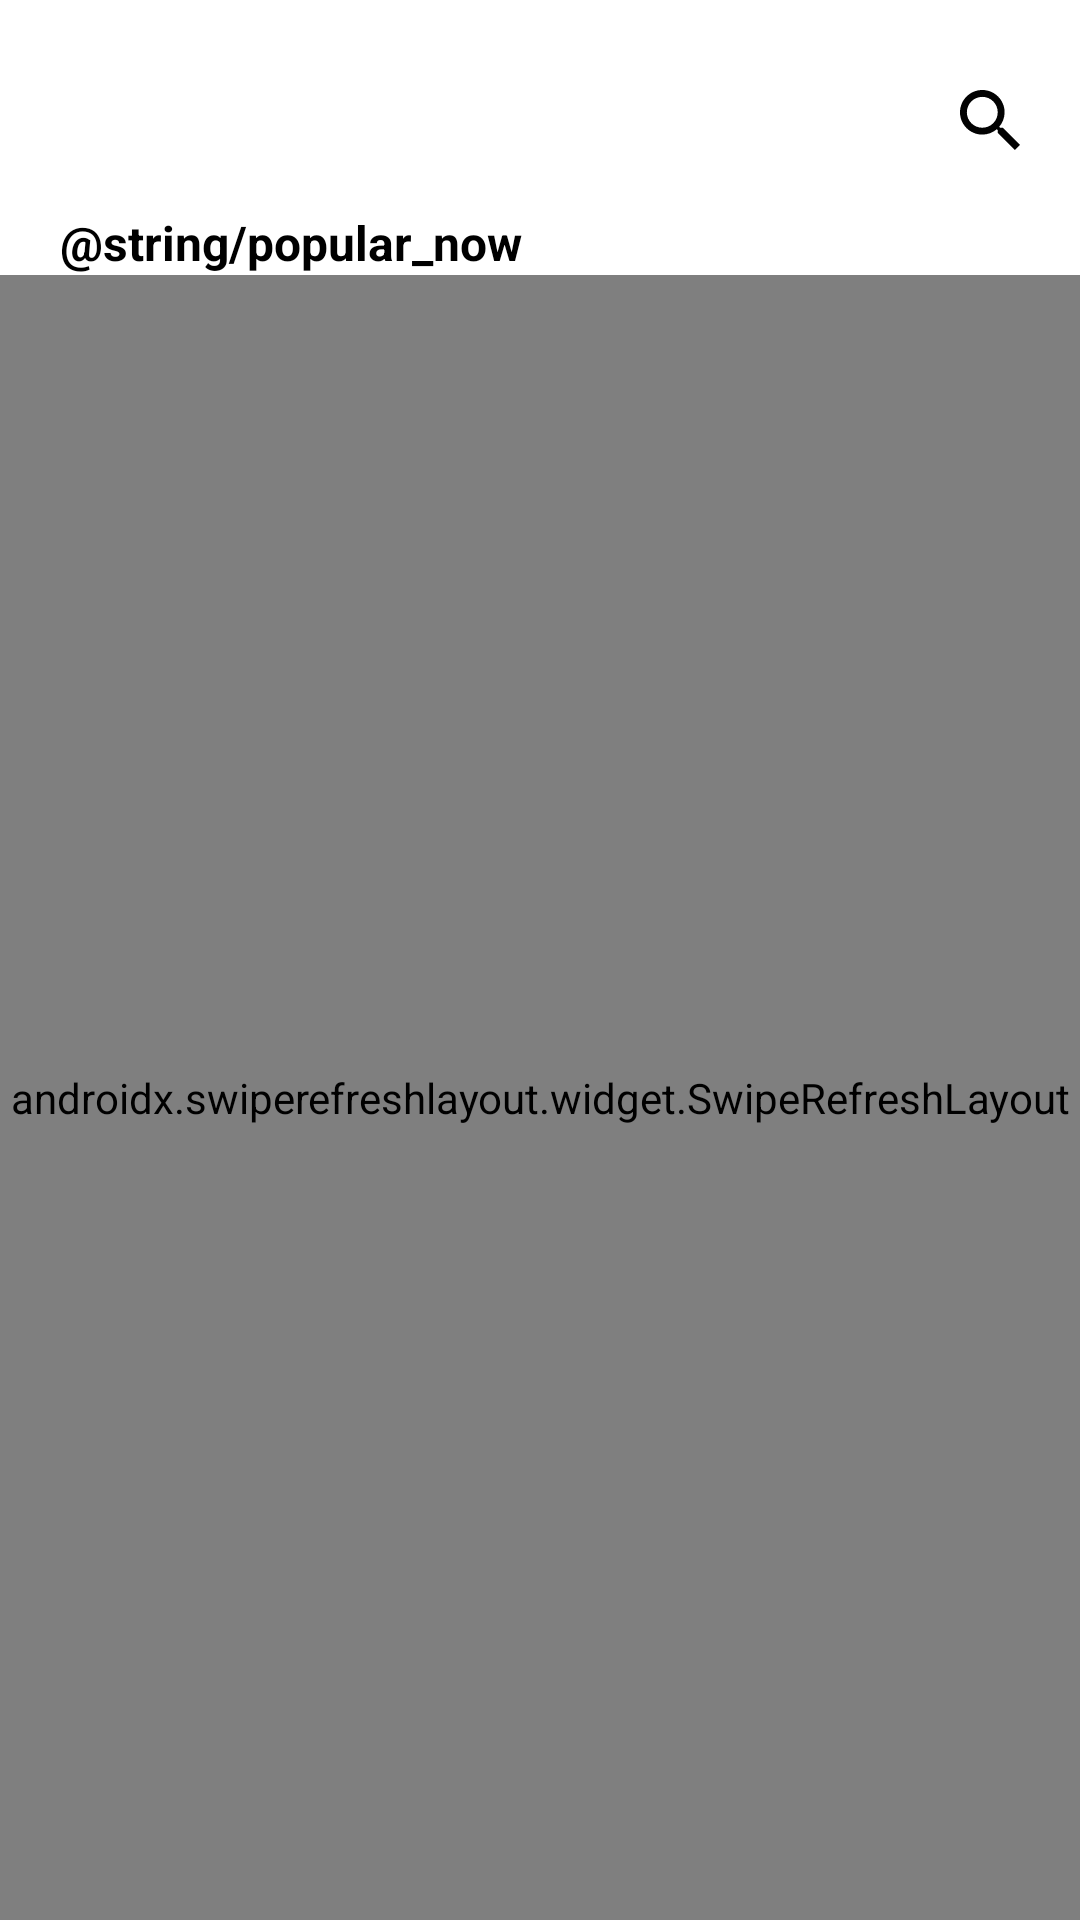

Produce the Android XML layout that renders to this screen, including the resource entries it uses.
<!-- AndroidManifest.xml: application theme Theme.TetaHomework1 -->
<!-- res/layout/fragment_movies_list.xml -->
<?xml version="1.0" encoding="utf-8"?>
<androidx.constraintlayout.widget.ConstraintLayout xmlns:android="http://schemas.android.com/apk/res/android"
    android:layout_width="match_parent"
    android:layout_height="match_parent"
    xmlns:app="http://schemas.android.com/apk/res-auto">

    <ImageView
        android:id="@+id/iv_lens"
        android:layout_width="20dp"
        android:layout_height="20dp"
        app:layout_constraintEnd_toEndOf="parent"
        app:layout_constraintBottom_toTopOf="@id/guideline"
        android:src="@drawable/ic_lens"
        android:layout_marginEnd="20dp" />

    <androidx.constraintlayout.widget.Guideline
        android:id="@+id/guideline"
        android:layout_height="0dp"
        android:layout_width="match_parent"
        android:orientation="horizontal"
        app:layout_constraintGuide_begin="50dp" />

    <TextView
        android:id="@+id/tv_popular"
        android:layout_width="wrap_content"
        android:layout_height="wrap_content"
        app:layout_constraintTop_toBottomOf="@id/guideline"

        app:layout_constraintStart_toStartOf="parent"
        android:text="@string/popular_now"
        android:textSize="16sp"
        android:textColor="@color/text_color"
        android:textStyle="bold"
        android:layout_marginTop="20dp"
        android:layout_marginBottom="16dp"
        android:layout_marginStart="20dp" />

    <androidx.recyclerview.widget.RecyclerView
        android:id="@+id/rv_tags"
        android:layout_width="match_parent"
        android:layout_height="wrap_content"
        android:scrollbars="horizontal"
        android:orientation="horizontal"
        android:layout_marginStart="20dp"
        android:layout_marginBottom="10dp"
        app:layoutManager="androidx.recyclerview.widget.LinearLayoutManager"
        app:layout_constraintTop_toBottomOf="@id/tv_popular" />

    <androidx.swiperefreshlayout.widget.SwipeRefreshLayout
        android:id="@+id/swipe_container"
        android:layout_width="match_parent"
        android:layout_height="0dp"
        app:layout_constraintTop_toBottomOf="@id/rv_tags"
        app:layout_constraintBottom_toBottomOf="parent">

        <androidx.recyclerview.widget.RecyclerView
            android:id="@+id/rv_movies"
            android:layout_width="match_parent"
            android:layout_height="0dp"
            android:orientation="vertical" />
    </androidx.swiperefreshlayout.widget.SwipeRefreshLayout>
</androidx.constraintlayout.widget.ConstraintLayout>
<!-- resources referenced by this layout -->
<resources>
  <color name="text_color">#FF000000</color>
  <!-- drawable ic_lens (drawable) -->
  <vector xmlns:android="http://schemas.android.com/apk/res/android"
      xmlns:aapt="http://schemas.android.com/aapt"
      android:viewportWidth="20"
      android:viewportHeight="20"
      android:width="20dp"
      android:height="20dp">
      <path
          android:pathData="M14.2939 12.5786H13.3905L13.0703 12.2699C14.191 10.9663 14.8656 9.27387 14.8656 7.43282C14.8656 3.32762 11.538 0 7.43282 0C3.32762 0 0 3.32762 0 7.43282C0 11.538 3.32762 14.8656 7.43282 14.8656C9.27387 14.8656 10.9663 14.191 12.2699 13.0703L12.5786 13.3905V14.2939L18.2962 20L20 18.2962L14.2939 12.5786ZM7.43282 12.5786C4.58548 12.5786 2.28702 10.2802 2.28702 7.43282C2.28702 4.58548 4.58548 2.28702 7.43282 2.28702C10.2802 2.28702 12.5786 4.58548 12.5786 7.43282C12.5786 10.2802 10.2802 12.5786 7.43282 12.5786Z"
          android:fillType="evenOdd"
          android:fillColor="#020202" />
  </vector>
  <style name="Theme.TetaHomework1" parent="Theme.MaterialComponents.DayNight.DarkActionBar">
          
          <item name="colorPrimary">@color/purple_500</item>
          <item name="colorPrimaryVariant">@color/purple_700</item>
          <item name="colorOnPrimary">@color/white</item>
          
          <item name="colorSecondary">@color/teal_200</item>
          <item name="colorSecondaryVariant">@color/teal_700</item>
          <item name="colorOnSecondary">@color/black</item>
          
          <item name="android:statusBarColor" tools:targetApi="l">?attr/colorPrimaryVariant</item>
          
      </style>
  <color name="purple_500">#FF6200EE</color>
  <color name="purple_700">#FF3700B3</color>
  <color name="white">#FFFFFFFF</color>
  <color name="teal_200">#FF03DAC5</color>
  <color name="teal_700">#FF018786</color>
  <color name="black">#FF000000</color>
</resources>
